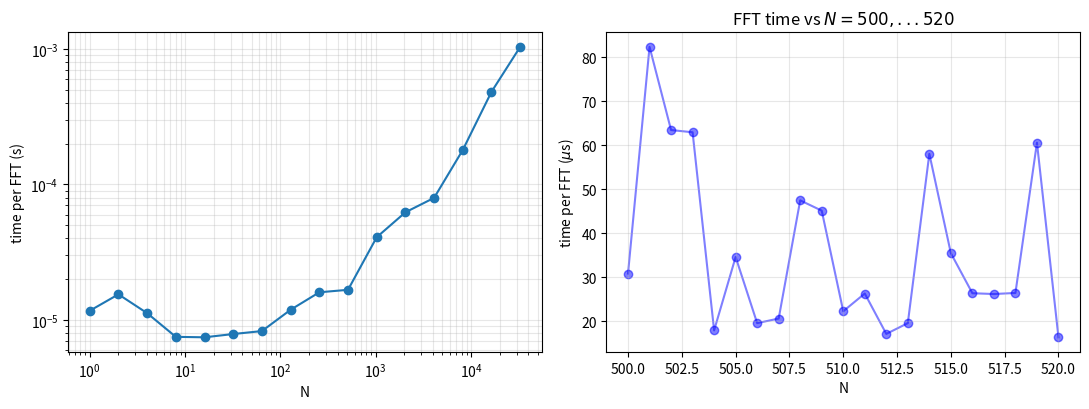

Write Python code to recreate this figure.

import numpy as np
import time
from sympy import isprime, factorint
import matplotlib.pyplot as plt


def time_fft(N, reps=200):
    """Average clock time for one N-point FFT."""
    v = np.random.rand(N) + 1j * np.random.rand(N)
    np.fft.fft(v)                       
    t0 = time.perf_counter()
    for _ in range(reps):
        np.fft.fft(v)
    t1 = time.perf_counter()
    return (t1 - t0) / reps


def largest_prime_factor(N):
    return max(factorint(N).keys())


#First part of the question: Find average time for a large range of N
ks = np.arange(0, 16)
Ns_pow2 = 2 ** ks
times_pow2 = np.array([time_fft(int(N), reps=200) for N in Ns_pow2])



# Second part: find correlation between prime N or N with large prime factors and average FFT time
Ns_range = np.arange(500, 521)

times_range = np.array([time_fft(int(N), reps=300) for N in Ns_range])

primes_mask = np.array([isprime(int(N)) for N in Ns_range])

lpf = np.array([largest_prime_factor(int(N)) for N in Ns_range])

print("\nN     prime?   largest prime factor   time (s)")
for N, t, p, f in zip(Ns_range, times_range, primes_mask, lpf):
    print(f"{N:<6d}{str(p):<15s}{f:<17d}{t:<.3e}")


print("\nCorrelation with being prime:      ",
      np.corrcoef(primes_mask.astype(float), times_range)[0, 1])


print("Correlation with largest prime factor:",
      np.corrcoef(lpf.astype(float), times_range)[0, 1])





fig, axes = plt.subplots(1, 2, figsize=(11, 4.2))

axes[0].loglog(Ns_pow2, times_pow2, 'o-')

axes[0].set_xlabel('N')
axes[0].set_ylabel('time per FFT (s)')
axes[0].grid(True, which='both', alpha=0.3)

#sc = axes[1].scatter(Ns_range, times_range * 1e6,
                      #s=80, zorder=3, marker=',')
axes[1].plot(Ns_range, times_range * 1e6, marker='o', color='blue', alpha=0.5, zorder=1)
for N, t, p in zip(Ns_range, times_range, primes_mask):
    if p:
        axes[1].scatter(N, t * 1e6, facecolors='none',
                         s=180, linewidths=2, zorder=4)
axes[1].set_xlabel('N')
axes[1].set_ylabel(r'time per FFT ($\mu$s)')
axes[1].set_title(r'FFT time vs $N=500,...520$')
axes[1].grid(True, alpha=0.3)

plt.tight_layout()
plt.savefig('Spectral Methods\Assignment 1\Figures\Ch3Q5.pdf', dpi=150)
print("Done. Plot saved to Ch3Q5.pdf")
